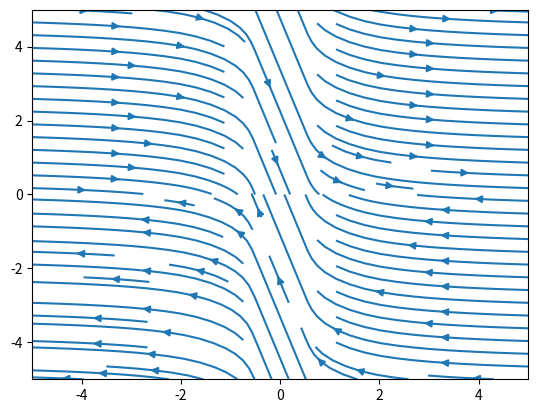

Generate this figure with matplotlib: (Note: this script raises an exception after producing the figure.)
import numpy as np
import matplotlib.pyplot as plt

#use stream plot to create the flow lines
x,y = np.meshgrid(np.linspace(-5,5,10),np.linspace(-5,5,10))
u = (y)*(x**2) 
v = -y
plt.streamplot(x,y,u,v)

#save as pdg and pgf
plt.savefig('v4.pdf')
plt.savefig('v4.pgf')
